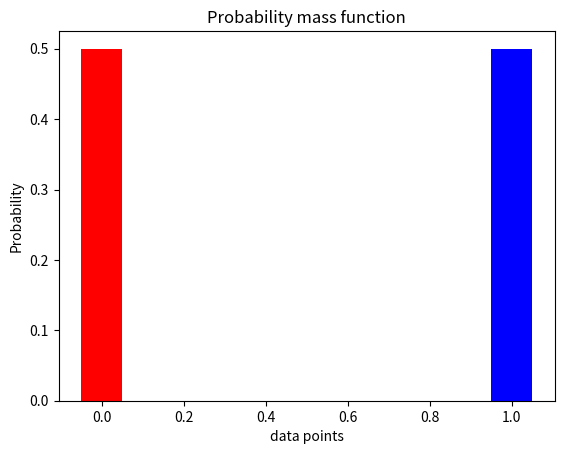
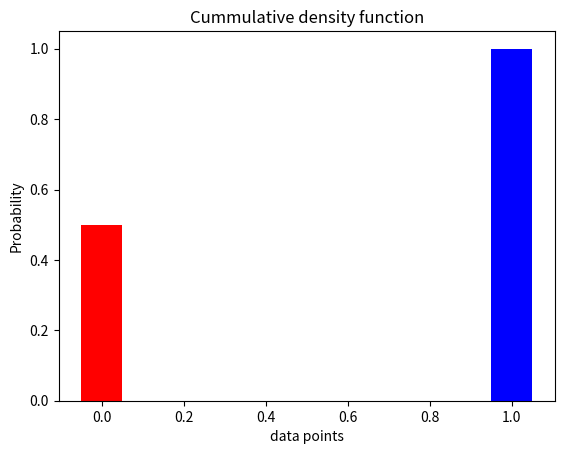
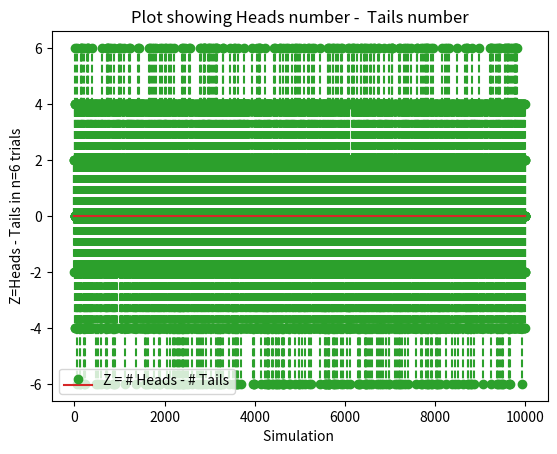

Recreate these plots in Python, in order.
import numpy as np
from scipy.stats import binom
from scipy.stats import bernoulli
import matplotlib.pyplot as plt
P_A=0.5
P_B=0.5


#X and Y are binomial random variables
simlen = int(1e4)
#plot the bar grapgh for PMF
x=[0,1]
p=0.5
plt.figure(1)
plt.bar(x,bernoulli.pmf(x,p),width=0.1,color=["r","b"])
plt.title("Probability mass function")
plt.xlabel("data points")
plt.ylabel("Probability")
plt.show()
plt.figure(2)
plt.bar(x,bernoulli.cdf(x,p),width=0.1,color=["r","b"])
plt.title("Cummulative density function")
plt.xlabel("data points")
plt.ylabel("Probability")
plt.show()
X = binom.rvs(n=6, p=0.5, size=simlen)
X_count = np.zeros(6)
for i in range(6):
    X_count[i] = np.count_nonzero(X == i)
N = 6 * np.ones(simlen)
Y = N - X
Y_count = np.zeros(6)
for i in range(6):
    Y_count[i] = np.count_nonzero(Y == i)
Z = X - Y
Z_count = np.zeros(13)
y_range = [-6,-5,-4,-3,-2,-1,0,1,2,3,4,5,6]
for i in range(6):
    Z_count[i] = np.count_nonzero(Z == y_range[i])

plt.figure(3)
plt.stem(Z, linefmt='C2--', markerfmt='C2o', label='Z = # Heads - # Tails')
plt.xlabel('Simulation ')
plt.ylabel('Z=Heads - Tails in n=6 trials')
plt.title('Plot showing Heads number -  Tails number')
plt.legend()
plt.show()
